The GitHub repository mattycars/rt_img_class_pytorch contains a labelled image folder "inputs" with 4 categories: glide, loose, none, slab. Examples follow, each with its label.

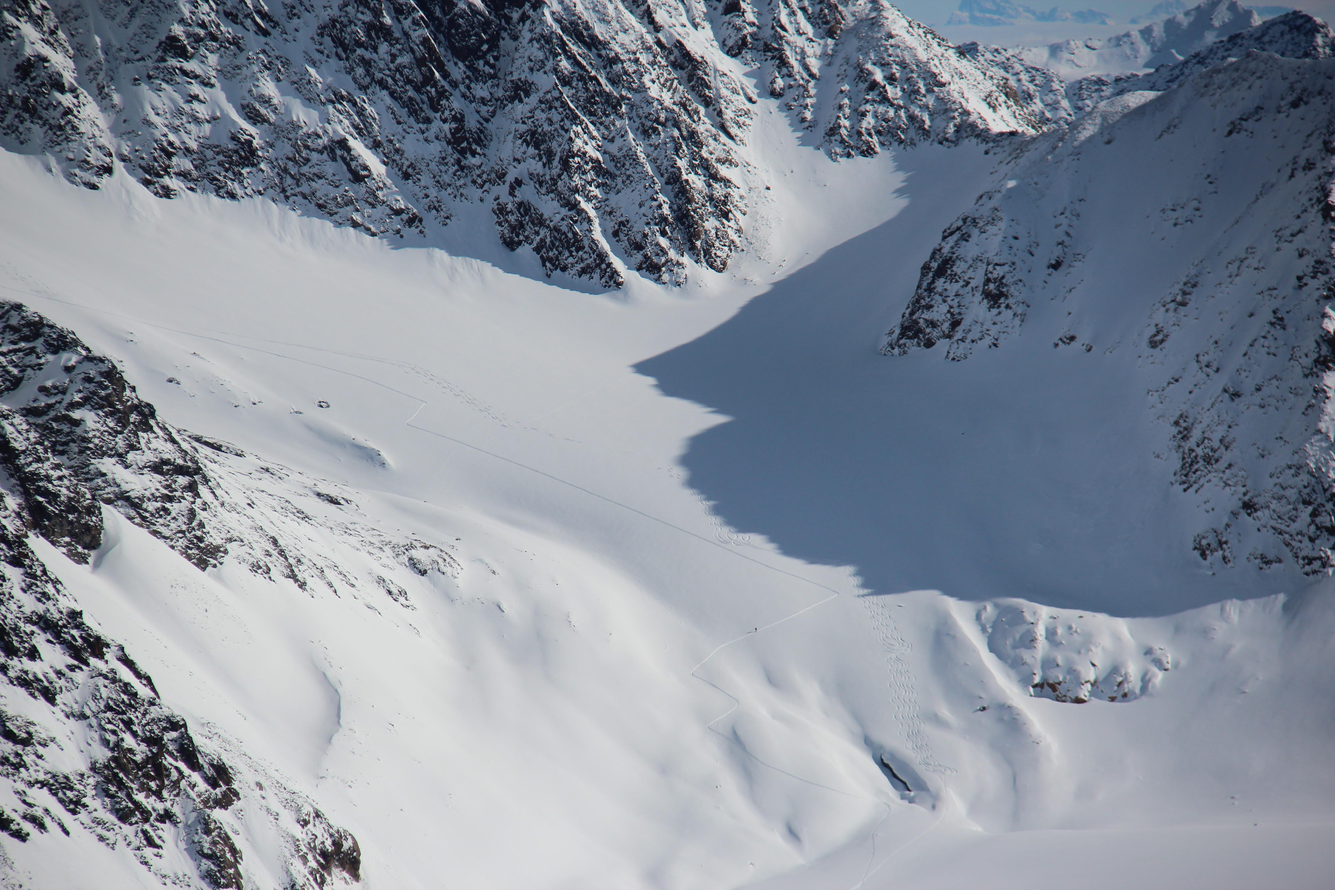
Label: none

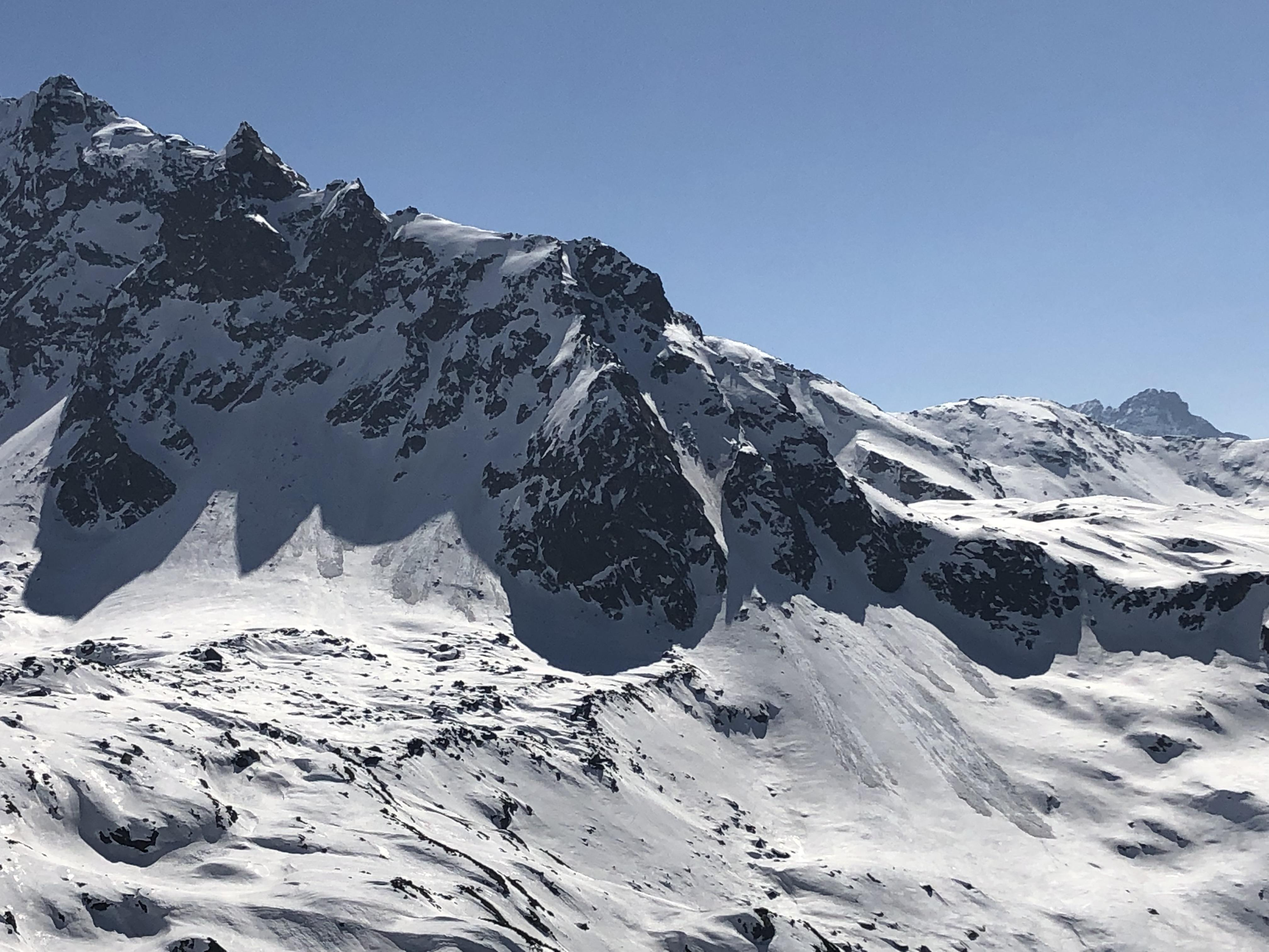
Label: loose

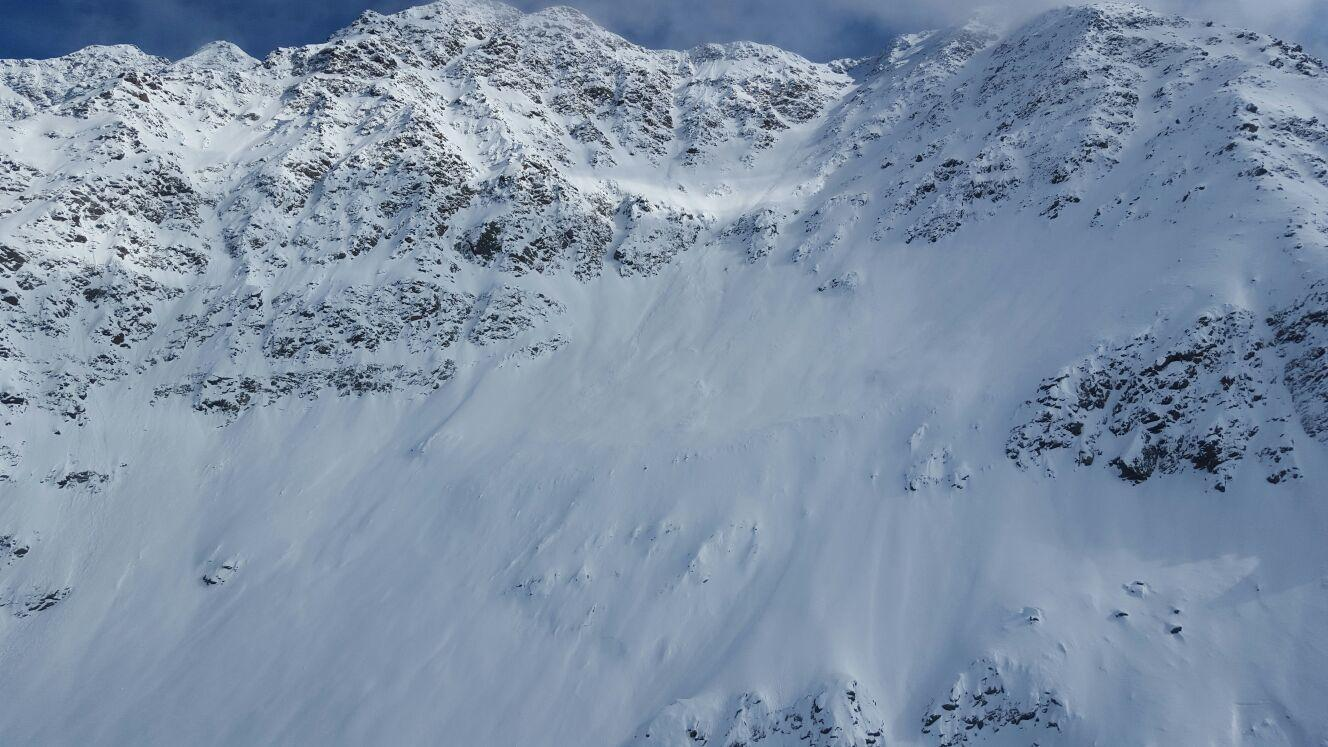
Label: none

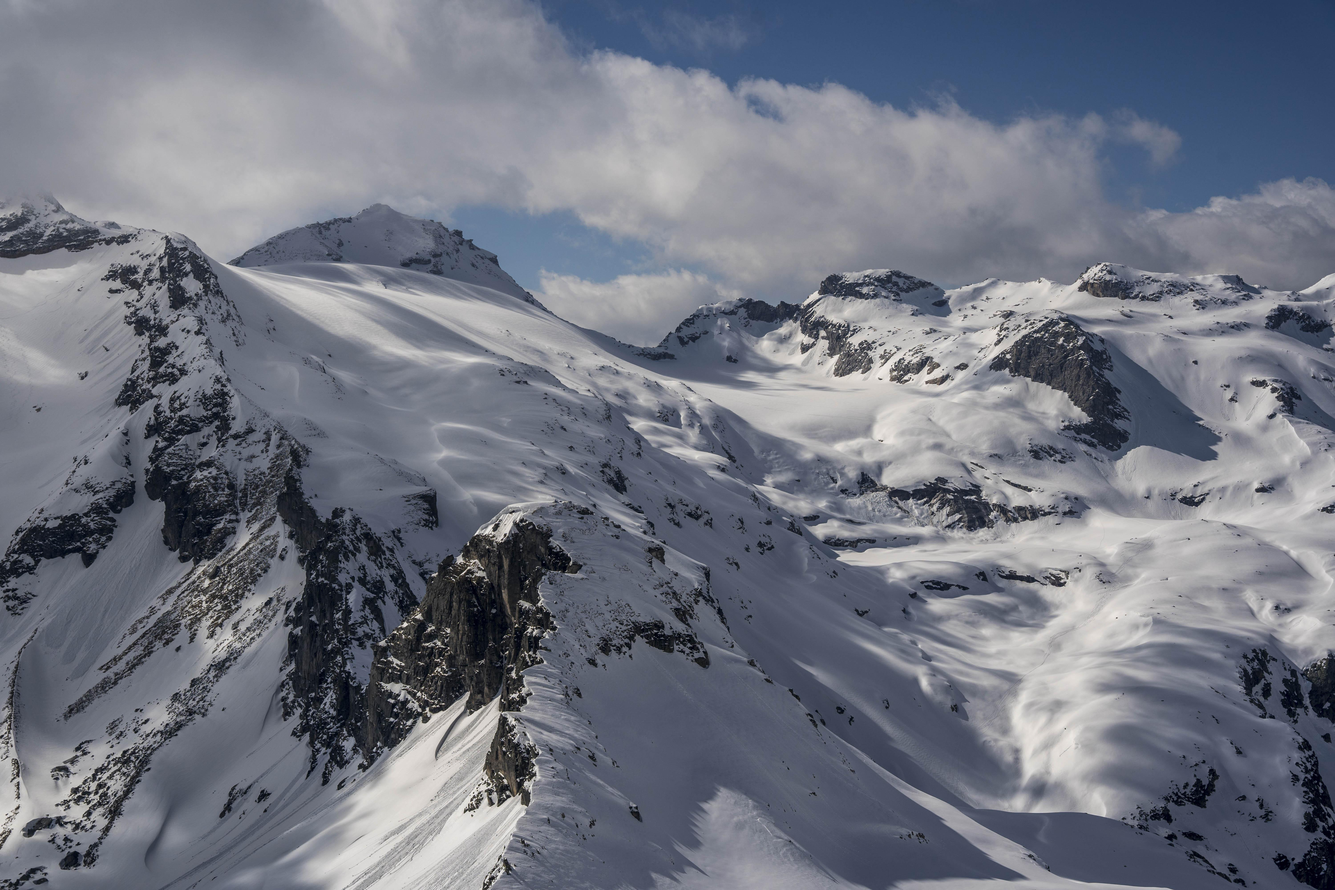
Label: loose

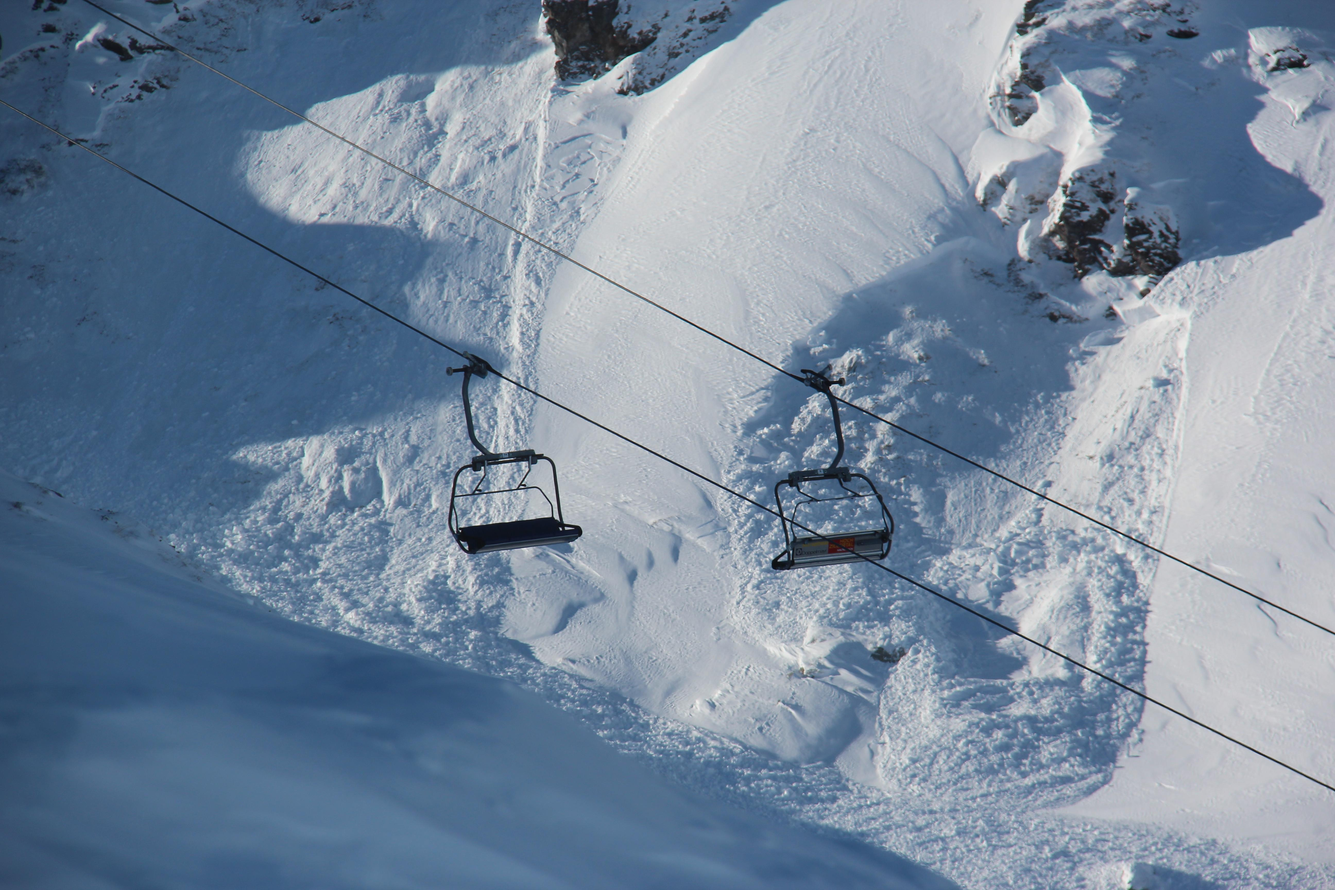
Label: slab

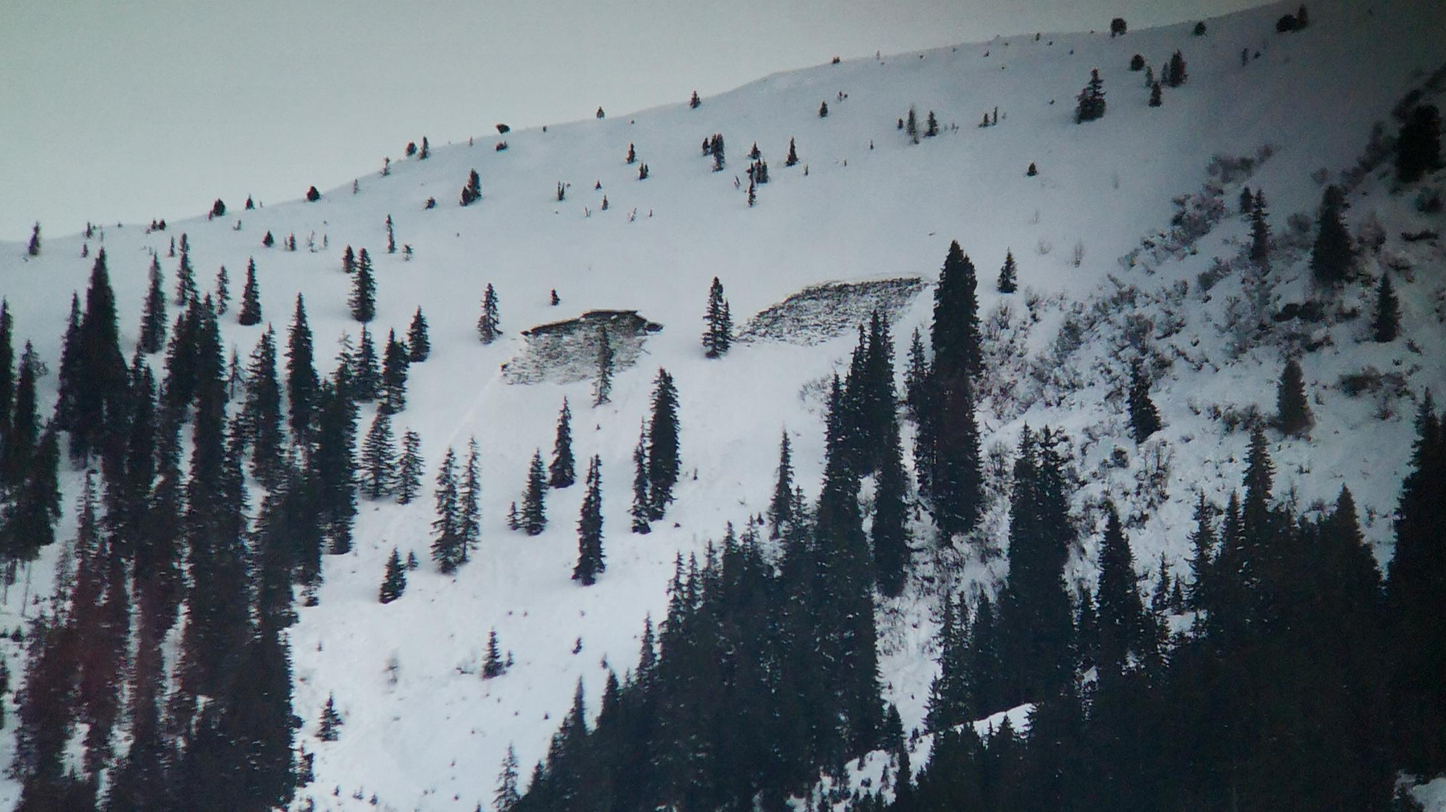
Label: glide
